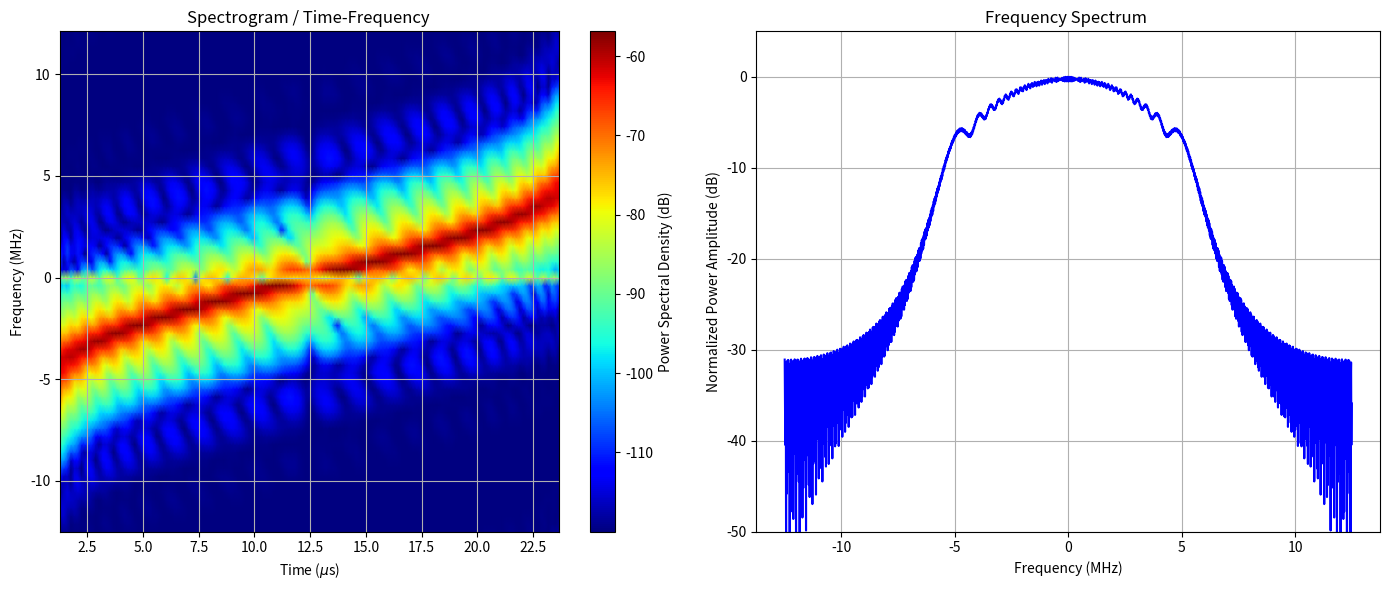

Reproduce this figure in Python.
import os

import numpy as np
import scipy.signal as signal
import matplotlib.pyplot as plt

# =====================================================================
# 1. PARAMETERS (High Resolution Mode from DRDO Reference Paper)
# =====================================================================
T = 25e-6          # Pulse width (25 us)
B = 12e6           # Swept Bandwidth (12 MHz)
Fs = 25e6          # Sampling Frequency (25 MHz)
k = 0.078          # Sidelobe level control factor (optimized taper)

# Total number of discrete samples inside the pulse
N = int(T * Fs)    # 25 us * 25 MHz = 625 samples

# =====================================================================
# 2. NLFM WAVEFORM GENERATION
# =====================================================================
# Step A: Create a fine non-uniform frequency grid to numerically invert equation
f_grid = np.linspace(-B/2, B/2, 100000)
# Equation (2): Compute time points matching the given frequency grid
t_grid = T * (f_grid / B) + T * (k / 2.0) * np.pi * np.sin(2.0 * np.pi * f_grid / B)

# Step B: Interpolate frequency grid to map to a uniformly spaced time array
t_uniform = np.linspace(-T/2, T/2, N)
f_t = np.interp(t_uniform, t_grid, f_grid)

# Step C: Phase Accumulation using Trapezoidal integration Rule (Eq 3)
phi = np.zeros(N)
dt = 1.0 / Fs
for i in range(1, N):
    phi[i] = phi[i-1] + np.pi * (f_t[i-1] + f_t[i]) * dt

# Complex baseband signal envelope
s_nlfm = np.exp(1j * phi)

# =====================================================================
# 3. FIXED-POINT QUANTIZATION & .MEM FILE GENERATION
# =====================================================================
# Quantize In-phase (I) and Quadrature (Q) components to signed 16-bit integers
I_quant = np.int16(np.round(np.real(s_nlfm) * 32767))
Q_quant = np.int16(np.round(np.imag(s_nlfm) * 32767))

save_dir = r"C:\Users\maris\OneDrive\Desktop\nit\code_j"
mem_filename = "nlfm_wave.mem"
os.makedirs(save_dir, exist_ok=True)
with open(mem_filename, "w") as f:
    for i in range(N):
        # Convert to unsigned 16-bit format boundaries for standard hexadecimal conversion
        val_i = int(I_quant[i]) & 0xFFFF
        val_q = int(Q_quant[i]) & 0xFFFF
        # Combine I (Upper 16 bits) and Q (Lower 16 bits) into a unified 32-bit word
        word = (val_i << 16) | val_q
        f.write(f"{word:08x}\n")

print(f"Success: '{mem_filename}' file generated with {N} entries.")




# =====================================================================
# 4. VERIFICATION PLOTS
# =====================================================================
plt.figure(figsize=(14, 6))

# Plot A: Time-Frequency Spectrogram (Simulating Fig 14 of ARL-TR-9796)
plt.subplot(1, 2, 1)
frequencies, times, spec_density = signal.spectrogram(
    s_nlfm, Fs, nperseg=64, noverlap=60, return_onesided=False
)
# Shift the zero-frequency components to the center of the spectrum
frequencies = np.fft.fftshift(frequencies)
spec_density = np.fft.fftshift(spec_density, axes=0)

plt.pcolormesh(times * 1e6, frequencies / 1e6, 10 * np.log10(spec_density + 1e-12), shading='gouraud', cmap='jet')
plt.title("Spectrogram / Time-Frequency ")
plt.xlabel("Time ($\mu$s)")
plt.ylabel("Frequency (MHz)")
plt.colorbar(label="Power Spectral Density (dB)")
plt.grid(True)

# Plot B: High-Resolution Mode Frequency Spectrum (Simulating Fig 5 of DRDO Paper)
plt.subplot(1, 2, 2)
fft_size = 2048
windowed_fft = np.fft.fft(s_nlfm, n=fft_size)
fft_shifted = np.fft.fftshift(windowed_fft)
fft_freqs = np.fft.fftshift(np.fft.fftfreq(fft_size, d=1/Fs))
spectrum_db = 20 * np.log10(np.abs(fft_shifted) / np.max(np.abs(fft_shifted)))

plt.plot(fft_freqs / 1e6, spectrum_db, color='b', linewidth=1.5)
plt.title("Frequency Spectrum ")
plt.xlabel("Frequency (MHz)")
plt.ylabel("Normalized Power Amplitude (dB)")
plt.ylim([-50, 5])
plt.grid(True)

plt.tight_layout()
plt.show()


# Compute the matched filter output (Autocorrelation)
mfo = np.convolve(s_nlfm, np.conj(s_nlfm[::-1]))
mfo_db = 20 * np.log10(np.abs(mfo) / np.max(np.abs(mfo)))

# Find the mainlobe peak index
peak_idx = np.argmax(mfo_db)

# Simple check to find the highest peak outside the immediate mainlobe region
# (e.g., ignoring 15 samples around the center peak)
mask = np.ones(len(mfo_db), dtype=bool)
mask[peak_idx-15 : peak_idx+15] = False
psl = np.max(mfo_db[mask])

print(f"Quantified Peak Sidelobe Level (PSL): {psl:.2f} dB")
